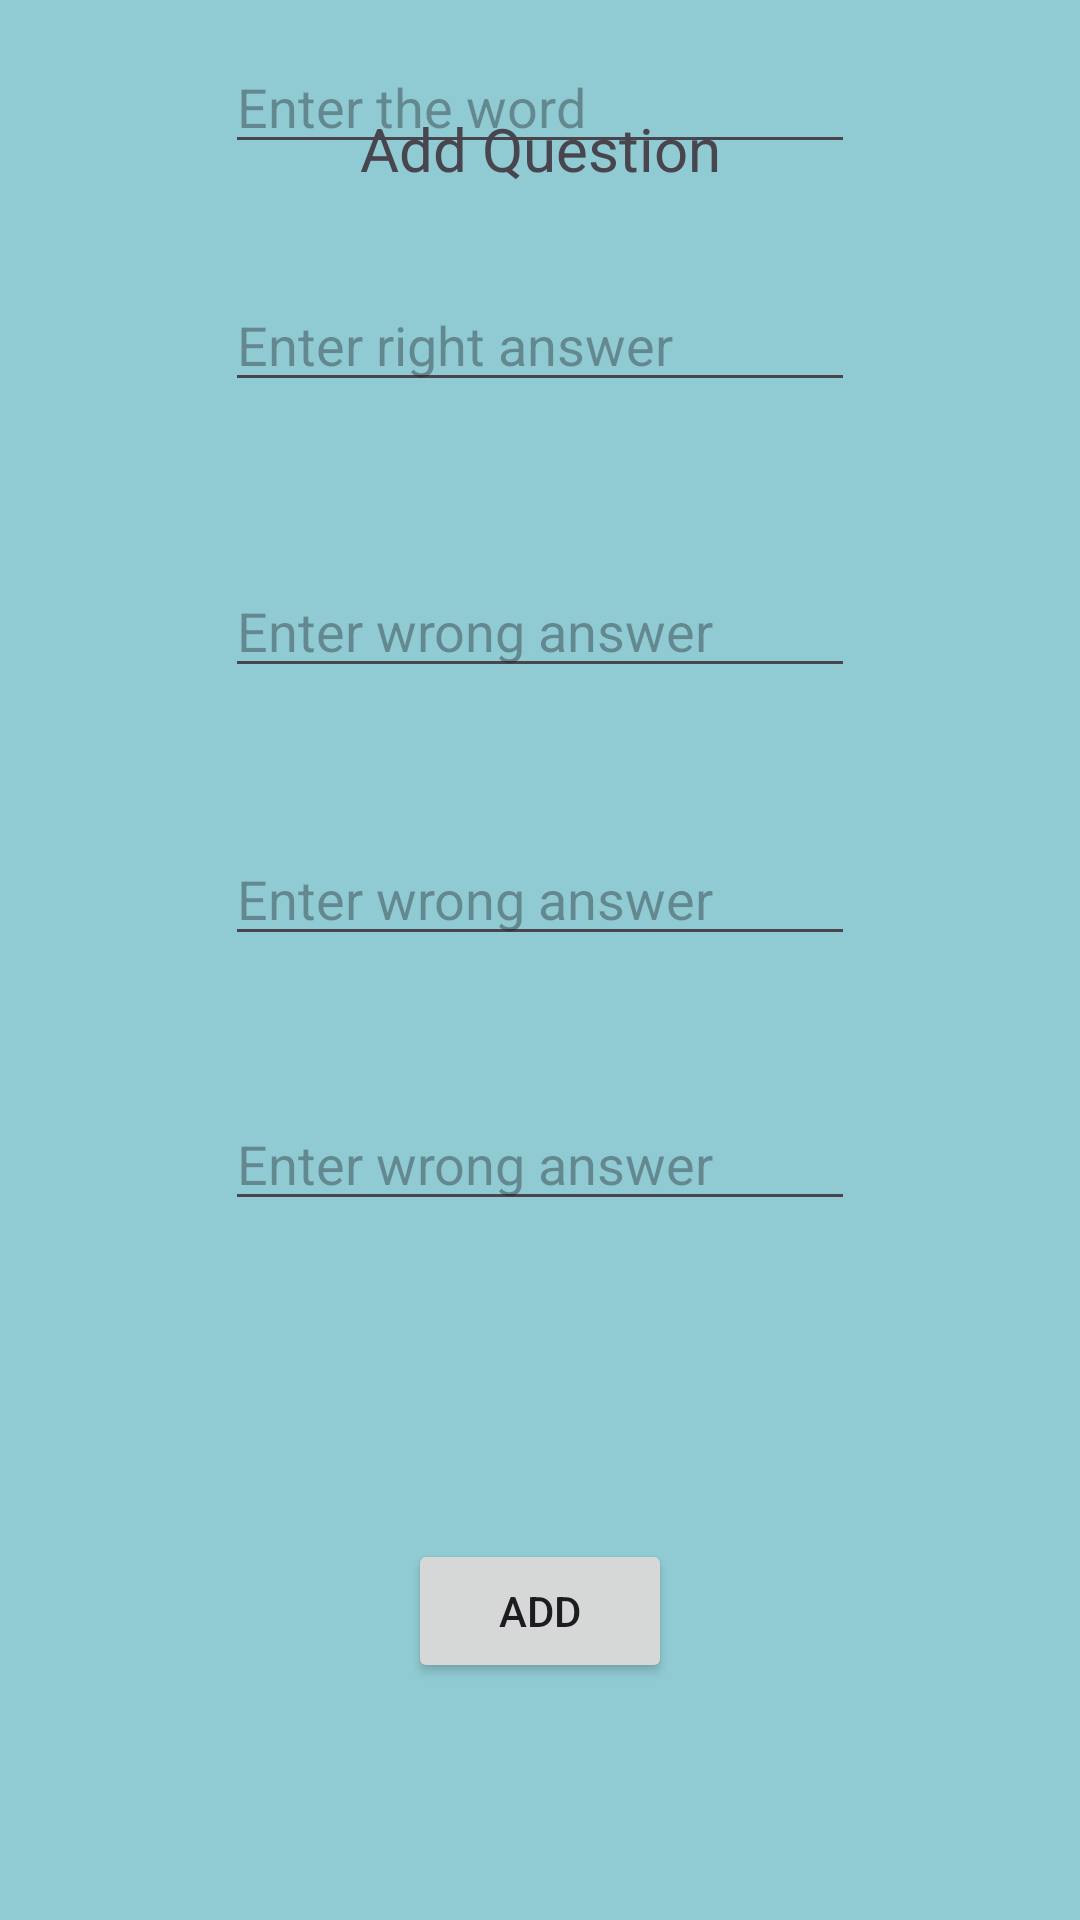

Android layout source for this screen:
<!-- AndroidManifest.xml: application theme Theme.MyLearningGame -->
<!-- res/layout/activity_add_question.xml -->
<?xml version="1.0" encoding="utf-8"?>
<androidx.constraintlayout.widget.ConstraintLayout xmlns:android="http://schemas.android.com/apk/res/android"
    xmlns:app="http://schemas.android.com/apk/res-auto"
    xmlns:tools="http://schemas.android.com/tools"
    android:id="@+id/main"
    android:layout_width="match_parent"
    android:layout_height="match_parent"
    android:background="#90CBD3"
    tools:context=".Screens.AddQuestion">

    <Button
        android:id="@+id/btnAddQuestion"
        android:layout_width="wrap_content"
        android:layout_height="wrap_content"
        android:layout_marginBottom="79dp"
        android:text="Add"
        app:layout_constraintBottom_toBottomOf="parent"
        app:layout_constraintEnd_toEndOf="parent"
        app:layout_constraintStart_toStartOf="parent"
        app:layout_constraintTop_toBottomOf="@+id/etWrongAnswer3" />

    <EditText
        android:id="@+id/etRightAnswer"
        android:layout_width="wrap_content"
        android:layout_height="wrap_content"
        android:layout_marginBottom="54dp"
        android:ems="10"
        android:hint="Enter right answer"
        android:inputType="text"
        app:layout_constraintBottom_toTopOf="@+id/etWrongAnswer1"
        app:layout_constraintStart_toStartOf="@+id/etWord"
        app:layout_constraintTop_toBottomOf="@+id/etWord" />

    <TextView
        android:id="@+id/textView"
        android:layout_width="wrap_content"
        android:layout_height="wrap_content"
        android:layout_marginTop="36dp"
        android:layout_marginBottom="61dp"
        android:text="Add Question"
        android:textSize="20dp"
        app:layout_constraintBottom_toTopOf="@+id/radioGroup"
        app:layout_constraintEnd_toEndOf="parent"
        app:layout_constraintStart_toStartOf="parent"
        app:layout_constraintTop_toTopOf="parent" />

    <EditText
        android:id="@+id/etWord"
        android:layout_width="wrap_content"
        android:layout_height="wrap_content"
        android:layout_marginBottom="38dp"
        android:ems="10"
        android:hint="Enter the word"
        android:inputType="text"
        app:layout_constraintBottom_toTopOf="@+id/etRightAnswer"
        app:layout_constraintEnd_toEndOf="parent"
        app:layout_constraintStart_toStartOf="parent"
        app:layout_constraintTop_toBottomOf="@+id/radioGroup" />

    <EditText
        android:id="@+id/etWrongAnswer1"
        android:layout_width="wrap_content"
        android:layout_height="wrap_content"
        android:layout_marginBottom="48dp"
        android:ems="10"
        android:hint="Enter wrong answer"
        android:inputType="text"
        app:layout_constraintBottom_toTopOf="@+id/etWrongAnswer2"
        app:layout_constraintStart_toStartOf="@+id/etRightAnswer"
        app:layout_constraintTop_toBottomOf="@+id/etRightAnswer" />

    <EditText
        android:id="@+id/etWrongAnswer2"
        android:layout_width="wrap_content"
        android:layout_height="wrap_content"
        android:layout_marginBottom="47dp"
        android:ems="10"
        android:hint="Enter wrong answer"
        android:inputType="text"
        app:layout_constraintBottom_toTopOf="@+id/etWrongAnswer3"
        app:layout_constraintStart_toStartOf="@+id/etWrongAnswer1"
        app:layout_constraintTop_toBottomOf="@+id/etWrongAnswer1" />

    <EditText
        android:id="@+id/etWrongAnswer3"
        android:layout_width="wrap_content"
        android:layout_height="wrap_content"
        android:layout_marginBottom="106dp"
        android:ems="10"
        android:hint="Enter wrong answer"
        android:inputType="text"
        app:layout_constraintBottom_toTopOf="@+id/btnAddQuestion"
        app:layout_constraintStart_toStartOf="@+id/etWrongAnswer2"
        app:layout_constraintTop_toBottomOf="@+id/etWrongAnswer2" />

    <RadioGroup
        android:id="@+id/radioGroup"
        android:layout_width="148dp"
        android:layout_height="0dp"
        android:layout_marginBottom="55dp"
        app:layout_constraintBottom_toTopOf="@+id/etWord"
        app:layout_constraintEnd_toEndOf="parent"
        app:layout_constraintStart_toStartOf="parent"
        app:layout_constraintTop_toBottomOf="@+id/textView">

        <RadioButton
            android:id="@+id/rbHebrew"
            android:layout_width="wrap_content"
            android:layout_height="wrap_content"
            android:text="English level"
            tools:layout_editor_absoluteX="149dp"
            tools:layout_editor_absoluteY="172dp" />

        <RadioButton
            android:id="@+id/rbEnglish"
            android:layout_width="wrap_content"
            android:layout_height="wrap_content"
            android:text="Hebrew level"
            tools:layout_editor_absoluteX="149dp"
            tools:layout_editor_absoluteY="124dp" />

    </RadioGroup>


</androidx.constraintlayout.widget.ConstraintLayout>
<!-- resources referenced by this layout -->
<resources>
  <style name="Theme.MyLearningGame" parent="Base.Theme.MyLearningGame" />
  <style name="Base.Theme.MyLearningGame" parent="Theme.Material3.DayNight.NoActionBar">
          
          
      </style>
</resources>
